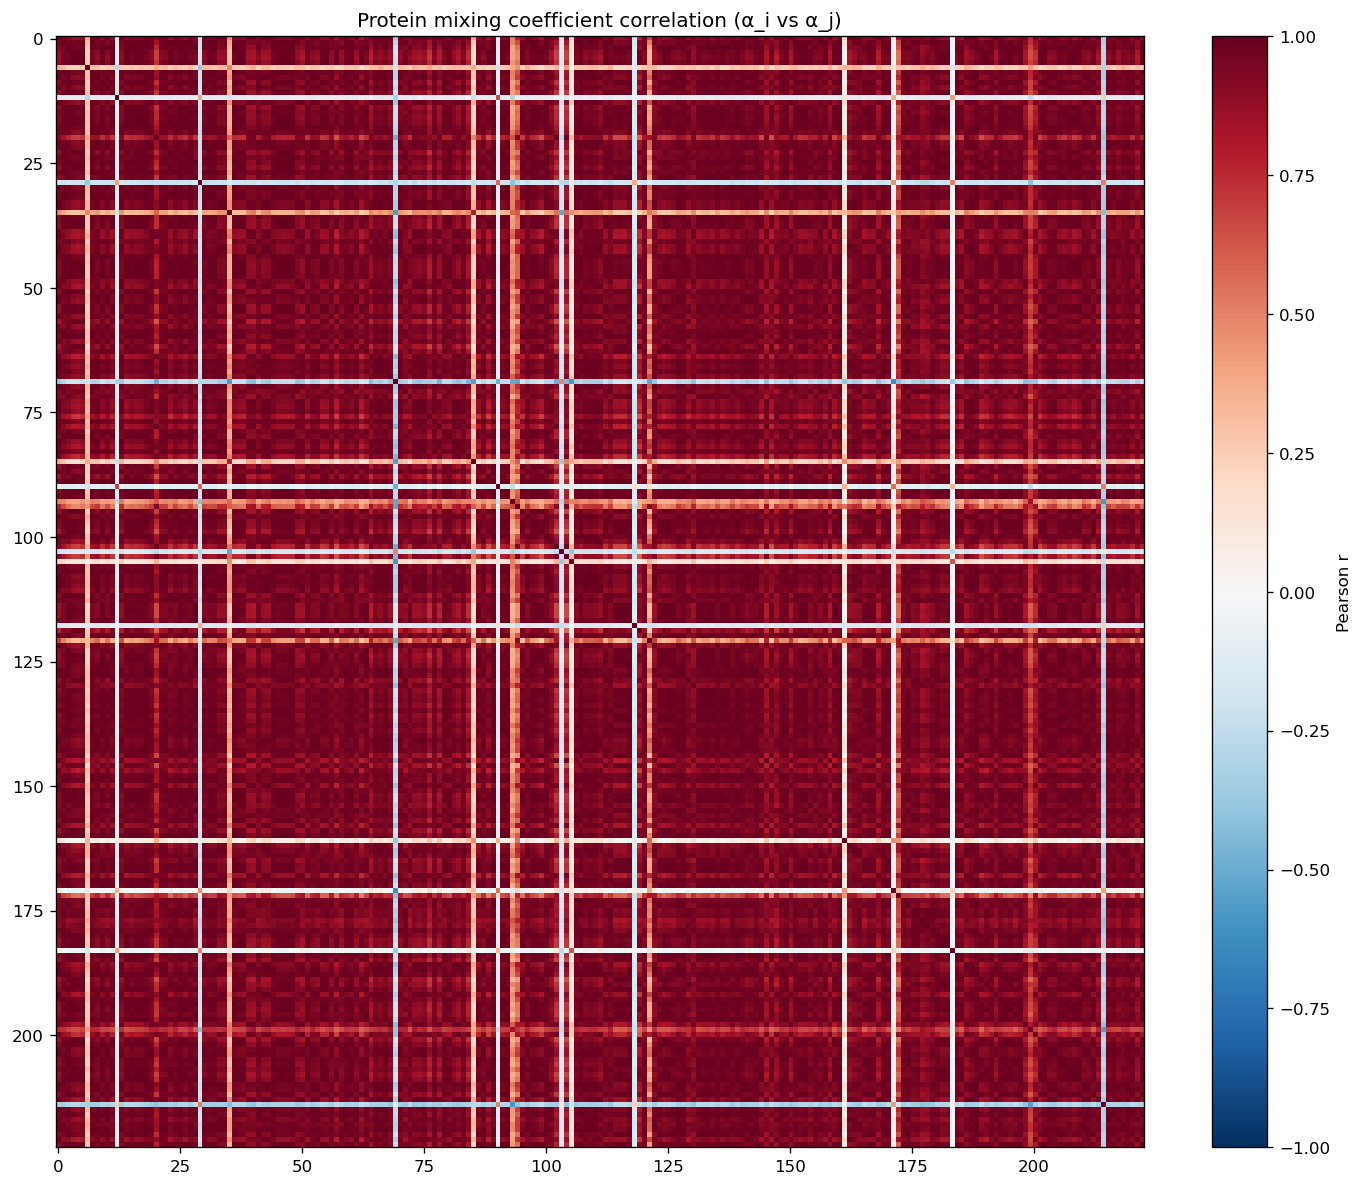

Data behind this chart, as committed beside it:
protein, AARS_K562, AATF_K562, ABCF1_K562, AGGF1_HepG2, AGGF1_K562, AKAP1_HepG2, AKAP1_K562, AKAP8L_K562, APOBEC3C_K562, AQR_HepG2, AQR_K562, BCCIP_HepG2, BCLAF1_HepG2, BUD13_HepG2, BUD13_K562, CDC40_HepG2, CPEB4_K562, CPSF6_K562, CSTF2_HepG2, CSTF2T_HepG2, CSTF2T_K562, DDX21_K562, DDX24_K562
AARS_K562, 1.0, 0.9414, 0.9154, 0.8613, 0.8447, 0.8817, 0.3443, 0.9546, 0.9778, 0.9053, 0.9626, 0.8879, -0.1035, 0.9788, 0.891, 0.9291, 0.9103, 0.9235, 0.9533, 0.9634, 0.9218, 0.9768, 0.9755
AATF_K562, 0.9414, 1.0, 0.9598, 0.9669, 0.9623, 0.9814, 0.3119, 0.9897, 0.9511, 0.9673, 0.9372, 0.9694, -0.1167, 0.9552, 0.9767, 0.9629, 0.9815, 0.9855, 0.9816, 0.964, 0.8339, 0.9579, 0.9761
ABCF1_K562, 0.9154, 0.9598, 1, 0.9704, 0.9489, 0.967, 0.2422, 0.9775, 0.9617, 0.9954, 0.9711, 0.9774, -0.1096, 0.934, 0.9741, 0.9853, 0.9782, 0.9759, 0.9844, 0.9654, 0.7522, 0.9675, 0.9688
AGGF1_HepG2, 0.8613, 0.9669, 0.9704, 1.0, 0.9926, 0.9949, 0.2283, 0.9603, 0.9027, 0.9828, 0.9081, 0.9909, -0.1089, 0.8922, 0.9937, 0.9627, 0.9898, 0.9834, 0.9679, 0.9179, 0.6893, 0.9132, 0.9307
AGGF1_K562, 0.8447, 0.9623, 0.9489, 0.9926, 1.0, 0.9914, 0.2371, 0.9486, 0.8797, 0.9644, 0.878, 0.9771, -0.1028, 0.8751, 0.9874, 0.9426, 0.9842, 0.9741, 0.9509, 0.8992, 0.6814, 0.8905, 0.9171
AKAP1_HepG2, 0.8817, 0.9814, 0.967, 0.9949, 0.9914, 1, 0.259, 0.972, 0.9126, 0.98, 0.911, 0.9875, -0.1171, 0.9068, 0.9911, 0.9615, 0.991, 0.9865, 0.9723, 0.9319, 0.7311, 0.9227, 0.9441
AKAP1_K562, 0.3443, 0.3119, 0.2422, 0.2283, 0.2371, 0.259, 1.0, 0.2958, 0.2951, 0.2412, 0.2562, 0.2582, -0.2906, 0.2688, 0.2576, 0.2936, 0.2729, 0.2977, 0.2768, 0.2925, 0.3859, 0.3061, 0.3219
AKAP8L_K562, 0.9546, 0.9897, 0.9775, 0.9603, 0.9486, 0.972, 0.2958, 1.0, 0.9773, 0.9762, 0.9627, 0.9659, -0.1066, 0.9708, 0.9665, 0.9685, 0.9763, 0.9797, 0.9893, 0.9862, 0.8486, 0.9782, 0.9866
APOBEC3C_K562, 0.9778, 0.9511, 0.9617, 0.9027, 0.8797, 0.9126, 0.2951, 0.9773, 1, 0.9462, 0.9879, 0.9236, -0.1169, 0.9827, 0.9191, 0.9527, 0.9352, 0.9445, 0.9744, 0.9883, 0.8816, 0.9952, 0.9836
AQR_HepG2, 0.9053, 0.9673, 0.9954, 0.9828, 0.9644, 0.98, 0.2412, 0.9762, 0.9462, 1, 0.9582, 0.9846, -0.1112, 0.9245, 0.9842, 0.9878, 0.9856, 0.9825, 0.9851, 0.9556, 0.7344, 0.9549, 0.966
AQR_K562, 0.9626, 0.9372, 0.9711, 0.9081, 0.878, 0.911, 0.2562, 0.9627, 0.9879, 0.9582, 1.0, 0.9297, -0.1157, 0.9678, 0.9252, 0.9656, 0.9361, 0.9444, 0.9762, 0.974, 0.8303, 0.9902, 0.9763
BCCIP_HepG2, 0.8879, 0.9694, 0.9774, 0.9909, 0.9771, 0.9875, 0.2582, 0.9659, 0.9236, 0.9846, 0.9297, 1.0, -0.1109, 0.9058, 0.9936, 0.9814, 0.9941, 0.9924, 0.9758, 0.926, 0.7128, 0.9339, 0.9425
BCLAF1_HepG2, -0.1035, -0.1167, -0.1096, -0.1089, -0.1028, -0.1171, -0.2906, -0.1066, -0.1169, -0.1112, -0.1157, -0.1109, 1, -0.07761, -0.09859, -0.1178, -0.1095, -0.1128, -0.1181, -0.134, -0.07639, -0.119, -0.1283
BUD13_HepG2, 0.9788, 0.9552, 0.934, 0.8922, 0.8751, 0.9068, 0.2688, 0.9708, 0.9827, 0.9245, 0.9678, 0.9058, -0.07761, 1.0, 0.9095, 0.9254, 0.9216, 0.9326, 0.964, 0.9775, 0.913, 0.9754, 0.9716
BUD13_K562, 0.891, 0.9767, 0.9741, 0.9937, 0.9874, 0.9911, 0.2576, 0.9665, 0.9191, 0.9842, 0.9252, 0.9936, -0.09859, 0.9095, 1, 0.9775, 0.9965, 0.994, 0.977, 0.9255, 0.7195, 0.9324, 0.948
CDC40_HepG2, 0.9291, 0.9629, 0.9853, 0.9627, 0.9426, 0.9615, 0.2936, 0.9685, 0.9527, 0.9878, 0.9656, 0.9814, -0.1178, 0.9254, 0.9775, 1.0, 0.9826, 0.9848, 0.9833, 0.9478, 0.7516, 0.9643, 0.9723
CPEB4_K562, 0.9103, 0.9815, 0.9782, 0.9898, 0.9842, 0.991, 0.2729, 0.9763, 0.9352, 0.9856, 0.9361, 0.9941, -0.1095, 0.9216, 0.9965, 0.9826, 1.0, 0.9959, 0.9827, 0.9396, 0.7449, 0.9452, 0.9602
CPSF6_K562, 0.9235, 0.9855, 0.9759, 0.9834, 0.9741, 0.9865, 0.2977, 0.9797, 0.9445, 0.9825, 0.9444, 0.9924, -0.1128, 0.9326, 0.994, 0.9848, 0.9959, 1.0, 0.9874, 0.9445, 0.7674, 0.9567, 0.9653
CSTF2_HepG2, 0.9533, 0.9816, 0.9844, 0.9679, 0.9509, 0.9723, 0.2768, 0.9893, 0.9744, 0.9851, 0.9762, 0.9758, -0.1181, 0.964, 0.977, 0.9833, 0.9827, 0.9874, 1, 0.974, 0.8129, 0.9809, 0.9835
CSTF2T_HepG2, 0.9634, 0.964, 0.9654, 0.9179, 0.8992, 0.9319, 0.2925, 0.9862, 0.9883, 0.9556, 0.974, 0.926, -0.134, 0.9775, 0.9255, 0.9478, 0.9396, 0.9445, 0.974, 1.0, 0.8801, 0.9835, 0.9867
CSTF2T_K562, 0.9218, 0.8339, 0.7522, 0.6893, 0.6814, 0.7311, 0.3859, 0.8486, 0.8816, 0.7344, 0.8303, 0.7128, -0.07639, 0.913, 0.7195, 0.7516, 0.7449, 0.7674, 0.8129, 0.8801, 1.0, 0.8665, 0.8657
DDX21_K562, 0.9768, 0.9579, 0.9675, 0.9132, 0.8905, 0.9227, 0.3061, 0.9782, 0.9952, 0.9549, 0.9902, 0.9339, -0.119, 0.9754, 0.9324, 0.9643, 0.9452, 0.9567, 0.9809, 0.9835, 0.8665, 1.0, 0.987
DDX24_K562, 0.9755, 0.9761, 0.9688, 0.9307, 0.9171, 0.9441, 0.3219, 0.9866, 0.9836, 0.966, 0.9763, 0.9425, -0.1283, 0.9716, 0.948, 0.9723, 0.9602, 0.9653, 0.9835, 0.9867, 0.8657, 0.987, 1.0
DDX3X_HepG2, 0.8786, 0.9766, 0.9539, 0.9885, 0.9907, 0.9931, 0.2635, 0.9671, 0.905, 0.9695, 0.8973, 0.9789, -0.119, 0.9053, 0.9834, 0.9526, 0.9857, 0.9786, 0.9647, 0.9263, 0.7346, 0.9105, 0.94
DDX3X_K562, 0.9492, 0.9912, 0.9659, 0.9526, 0.9453, 0.9683, 0.3106, 0.9957, 0.9661, 0.9662, 0.9457, 0.9554, -0.09938, 0.964, 0.9604, 0.9572, 0.9695, 0.9729, 0.9789, 0.9816, 0.8565, 0.9685, 0.9819
DDX42_K562, 0.9281, 0.9755, 0.9933, 0.9784, 0.9613, 0.9783, 0.2665, 0.9807, 0.9595, 0.9943, 0.9697, 0.9867, -0.1164, 0.9395, 0.9871, 0.992, 0.9898, 0.9901, 0.993, 0.9603, 0.765, 0.9696, 0.9747
DDX51_K562, 0.8799, 0.9807, 0.9646, 0.9932, 0.9924, 0.9956, 0.2556, 0.9695, 0.9115, 0.9788, 0.9097, 0.984, -0.1069, 0.9069, 0.9924, 0.9618, 0.99, 0.9866, 0.9699, 0.9274, 0.7253, 0.9225, 0.9451
DDX52_HepG2, 0.9557, 0.9889, 0.9759, 0.9573, 0.9492, 0.9695, 0.3061, 0.9931, 0.9738, 0.9757, 0.9651, 0.9602, -0.1288, 0.9643, 0.9684, 0.9704, 0.976, 0.9793, 0.9895, 0.982, 0.8415, 0.9802, 0.9912
DDX52_K562, 0.9044, 0.9387, 0.9875, 0.9569, 0.9265, 0.9493, 0.2184, 0.9524, 0.9427, 0.9875, 0.9709, 0.9698, -0.09661, 0.9184, 0.9642, 0.985, 0.9646, 0.9656, 0.9765, 0.9388, 0.7175, 0.9537, 0.951
DDX55_HepG2, -0.1916, -0.2196, -0.1915, -0.1935, -0.191, -0.2115, -0.3795, -0.2171, -0.2078, -0.1955, -0.1951, -0.1974, 0.4021, -0.1758, -0.1881, -0.2017, -0.1946, -0.21, -0.214, -0.2279, -0.2129, -0.2143, -0.2218
DDX55_K562, 0.971, 0.9678, 0.9677, 0.9194, 0.8998, 0.9332, 0.3099, 0.9825, 0.9887, 0.9599, 0.9827, 0.9311, -0.131, 0.9728, 0.9352, 0.9614, 0.9462, 0.9549, 0.9804, 0.9901, 0.8705, 0.993, 0.9933
DDX59_HepG2, 0.9464, 0.995, 0.9719, 0.9688, 0.9639, 0.9822, 0.3175, 0.9942, 0.9616, 0.9758, 0.9483, 0.9723, -0.1227, 0.955, 0.9771, 0.9713, 0.9853, 0.9873, 0.9879, 0.9734, 0.8294, 0.9671, 0.9831
DDX6_HepG2, 0.9524, 0.9876, 0.9783, 0.964, 0.9508, 0.9722, 0.2815, 0.9966, 0.9778, 0.9756, 0.9653, 0.97, -0.1161, 0.9729, 0.9697, 0.9677, 0.978, 0.9806, 0.9914, 0.9837, 0.8426, 0.9776, 0.9818
DDX6_K562, 0.9928, 0.9516, 0.9274, 0.8768, 0.8564, 0.894, 0.3305, 0.9599, 0.9798, 0.9181, 0.9696, 0.9017, -0.1073, 0.981, 0.9057, 0.9387, 0.9194, 0.9328, 0.9613, 0.9685, 0.9145, 0.9808, 0.9793
DGCR8_HepG2, 0.9915, 0.9533, 0.9306, 0.8863, 0.8715, 0.9021, 0.3353, 0.9651, 0.9825, 0.9244, 0.9699, 0.9067, -0.1229, 0.9809, 0.912, 0.9429, 0.9271, 0.9407, 0.968, 0.9694, 0.9025, 0.9829, 0.9838
DGCR8_K562, 0.4699, 0.3897, 0.3274, 0.2887, 0.2847, 0.3174, 0.4782, 0.3966, 0.432, 0.3132, 0.3825, 0.3135, -0.2001, 0.4486, 0.3067, 0.3391, 0.3296, 0.3447, 0.3718, 0.4292, 0.5784, 0.4102, 0.4182
DHX30_HepG2, 0.9143, 0.9712, 0.9937, 0.9757, 0.956, 0.9773, 0.2534, 0.9776, 0.9511, 0.9947, 0.9639, 0.9816, -0.1121, 0.9308, 0.9812, 0.9852, 0.9823, 0.9825, 0.9854, 0.9584, 0.7549, 0.9629, 0.9676
DHX30_K562, 0.8985, 0.9802, 0.9719, 0.9937, 0.9886, 0.9932, 0.2636, 0.9737, 0.9279, 0.9817, 0.9273, 0.9928, -0.1156, 0.9179, 0.9957, 0.9732, 0.9965, 0.9944, 0.9814, 0.9338, 0.7362, 0.9378, 0.9509
DKC1_HepG2, 0.8862, 0.9828, 0.9704, 0.9954, 0.9883, 0.9978, 0.2542, 0.973, 0.9177, 0.9822, 0.9177, 0.9904, -0.1151, 0.9121, 0.9934, 0.966, 0.9917, 0.9889, 0.9755, 0.9348, 0.7339, 0.928, 0.9462
DROSHA_HepG2, 0.968, 0.9341, 0.8888, 0.8421, 0.8298, 0.8689, 0.3019, 0.9481, 0.9623, 0.8788, 0.9358, 0.8512, -0.09436, 0.9858, 0.8599, 0.8762, 0.8748, 0.8905, 0.9299, 0.9653, 0.9519, 0.9539, 0.9526
DROSHA_K562, 0.9786, 0.9304, 0.8791, 0.8286, 0.8193, 0.8596, 0.3699, 0.9456, 0.9589, 0.8667, 0.9218, 0.8491, -0.1153, 0.9699, 0.8514, 0.88, 0.875, 0.8882, 0.9189, 0.9611, 0.9653, 0.9503, 0.9558
EFTUD2_HepG2, 0.928, 0.9417, 0.9871, 0.9309, 0.9035, 0.9314, 0.2429, 0.9667, 0.9717, 0.9726, 0.9799, 0.9442, -0.08677, 0.944, 0.9415, 0.9655, 0.9474, 0.9502, 0.9706, 0.9696, 0.79, 0.9776, 0.9652
EFTUD2_K562, 0.9916, 0.9223, 0.9157, 0.8445, 0.8201, 0.8611, 0.3218, 0.9441, 0.9831, 0.899, 0.9748, 0.8749, -0.1178, 0.9771, 0.8741, 0.9226, 0.8929, 0.9084, 0.9467, 0.9636, 0.9163, 0.9818, 0.9693
EIF3D_HepG2, 0.9897, 0.9402, 0.9123, 0.8522, 0.8333, 0.875, 0.3285, 0.9552, 0.9773, 0.8992, 0.9582, 0.8731, -0.1091, 0.984, 0.8773, 0.9117, 0.8949, 0.9074, 0.9438, 0.9757, 0.9416, 0.9726, 0.9724
EIF3G_K562, 0.9472, 0.975, 0.9881, 0.9601, 0.9387, 0.9638, 0.2559, 0.9838, 0.9719, 0.988, 0.981, 0.9665, -0.1099, 0.9607, 0.9691, 0.9829, 0.9736, 0.9752, 0.9923, 0.9778, 0.8066, 0.9782, 0.9853
EIF3H_HepG2, 0.9184, 0.9908, 0.9698, 0.9859, 0.9821, 0.9915, 0.2944, 0.9822, 0.9383, 0.9788, 0.9305, 0.9872, -0.1198, 0.932, 0.9919, 0.9743, 0.9949, 0.9935, 0.9832, 0.9486, 0.7769, 0.9457, 0.9656
EIF4G2_K562, 0.9078, 0.9866, 0.9762, 0.9909, 0.9811, 0.9924, 0.2578, 0.9799, 0.9386, 0.9838, 0.9386, 0.9895, -0.1184, 0.9343, 0.9934, 0.9718, 0.9918, 0.9922, 0.9855, 0.9477, 0.7622, 0.9471, 0.959
EWSR1_K562, 0.9112, 0.9877, 0.9768, 0.9896, 0.9823, 0.9938, 0.2579, 0.9839, 0.9396, 0.9867, 0.9384, 0.9858, -0.1164, 0.937, 0.9899, 0.9724, 0.9912, 0.9894, 0.9856, 0.9552, 0.7695, 0.9464, 0.9649
EXOSC5_HepG2, 0.9227, 0.9786, 0.9931, 0.9805, 0.9671, 0.9811, 0.254, 0.9881, 0.9607, 0.9949, 0.96, 0.9821, -0.101, 0.9444, 0.9829, 0.9831, 0.9877, 0.9846, 0.9885, 0.9689, 0.7749, 0.964, 0.9751
EXOSC5_K562, 0.9668, 0.9643, 0.9067, 0.8821, 0.8767, 0.9102, 0.325, 0.9676, 0.9578, 0.904, 0.9305, 0.8886, -0.09289, 0.9799, 0.8986, 0.902, 0.9113, 0.9243, 0.9471, 0.9663, 0.935, 0.9555, 0.9654
FAM120A_HepG2, 0.9786, 0.9123, 0.9117, 0.8314, 0.8036, 0.8491, 0.3049, 0.9415, 0.9819, 0.8892, 0.9678, 0.8606, -0.09169, 0.9768, 0.8561, 0.9033, 0.875, 0.8907, 0.9334, 0.9689, 0.9265, 0.9758, 0.9564
FAM120A_K562, 0.8853, 0.966, 0.9893, 0.9932, 0.98, 0.9881, 0.2289, 0.9734, 0.9334, 0.9941, 0.9403, 0.9902, -0.1104, 0.9141, 0.9887, 0.9758, 0.989, 0.9839, 0.98, 0.9435, 0.716, 0.9407, 0.9498
FASTKD2_HepG2, 0.971, 0.9596, 0.9672, 0.9149, 0.8942, 0.9273, 0.2917, 0.9857, 0.9935, 0.9554, 0.9805, 0.9269, -0.1223, 0.9792, 0.9245, 0.952, 0.9405, 0.9459, 0.9769, 0.996, 0.8796, 0.9899, 0.9874
FASTKD2_K562, 0.973, 0.9337, 0.9569, 0.8917, 0.8607, 0.8969, 0.2876, 0.9587, 0.9904, 0.9409, 0.9928, 0.9232, -0.1126, 0.9701, 0.9133, 0.9593, 0.9279, 0.9397, 0.9694, 0.9684, 0.8532, 0.9904, 0.9715
FKBP4_HepG2, 0.8791, 0.9631, 0.9857, 0.9911, 0.9751, 0.9867, 0.2197, 0.9642, 0.9231, 0.9925, 0.9394, 0.9875, -0.1052, 0.908, 0.9888, 0.9741, 0.9849, 0.9818, 0.9775, 0.9338, 0.7042, 0.9353, 0.9434
FMR1_K562, 0.89, 0.9821, 0.9715, 0.9946, 0.9906, 0.9978, 0.2622, 0.9758, 0.9227, 0.9816, 0.9203, 0.9892, -0.1146, 0.9148, 0.9933, 0.9655, 0.9931, 0.9912, 0.9774, 0.9361, 0.7382, 0.9332, 0.9484
FTO_HepG2, 0.9762, 0.9426, 0.9571, 0.8931, 0.869, 0.9039, 0.2695, 0.969, 0.9928, 0.9404, 0.9895, 0.9135, -0.08408, 0.9828, 0.9123, 0.945, 0.9264, 0.9365, 0.9698, 0.9805, 0.8788, 0.9925, 0.9761
FTO_K562, 0.8218, 0.9441, 0.9487, 0.9882, 0.9865, 0.9829, 0.2274, 0.9282, 0.8605, 0.9633, 0.8709, 0.982, -0.09339, 0.845, 0.986, 0.9469, 0.9803, 0.9701, 0.9391, 0.8748, 0.6318, 0.8768, 0.8961
FUBP3_HepG2, 0.9423, 0.9134, 0.9624, 0.8898, 0.8525, 0.8898, 0.2344, 0.942, 0.9736, 0.9443, 0.9909, 0.9125, -0.1024, 0.9493, 0.9068, 0.9484, 0.9151, 0.924, 0.9609, 0.9579, 0.8061, 0.9781, 0.9533
FUS_HepG2, 0.9586, 0.9891, 0.9677, 0.9584, 0.9466, 0.9701, 0.2827, 0.9883, 0.9673, 0.9713, 0.9643, 0.9609, -0.126, 0.9698, 0.9676, 0.9667, 0.9743, 0.9778, 0.9917, 0.976, 0.8392, 0.9724, 0.9843
... 163 more rows
